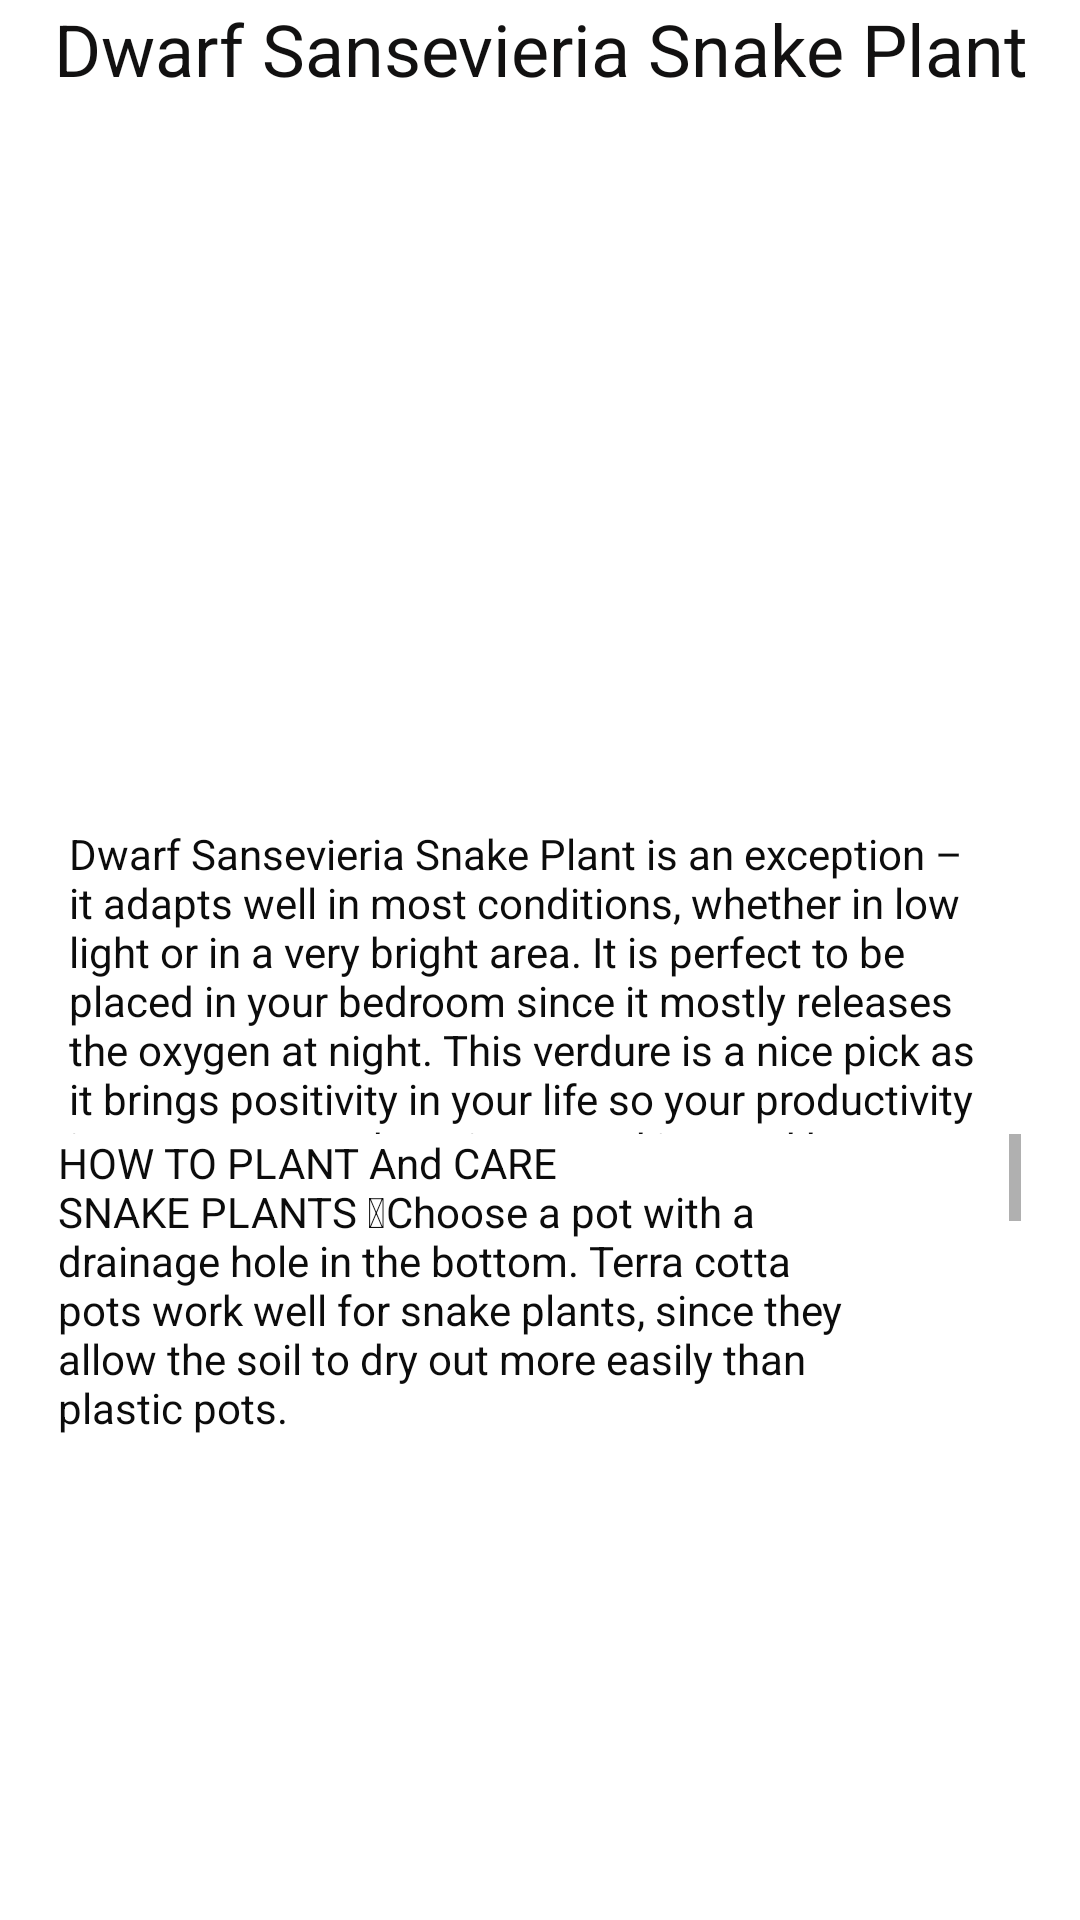

Reconstruct the res/layout file that produces this screen, plus the resources it refers to.
<!-- AndroidManifest.xml: application theme Theme.Plant -->
<!-- res/layout/activity_m1.xml -->
<?xml version="1.0" encoding="utf-8"?>

<LinearLayout xmlns:android="http://schemas.android.com/apk/res/android"
    xmlns:app="http://schemas.android.com/apk/res-auto"
    android:layout_width="match_parent"
    android:layout_height="match_parent"
    android:layout_gravity="center"


    android:background="@drawable/_624541570807"
    android:gravity="center|top"
    android:orientation="vertical">

    <TextView
        android:id="@+id/textView5"
        android:layout_width="336dp"
        android:layout_height="57dp"
        android:text=" Dwarf Sansevieria Snake Plant"
        android:textColor="#121111"
        android:textSize="24sp" />

    <ImageView
        android:id="@+id/imageView"
        android:layout_width="match_parent"
        android:layout_height="218dp"
        app:srcCompat="@drawable/_624584058283" />

    <TextView
        android:id="@+id/textView3"
        android:layout_width="314dp"
        android:layout_height="103dp"
        android:text="Dwarf Sansevieria Snake Plant is an exception – it adapts well in most conditions, whether in low light or in a very bright area. It is perfect to be placed in your bedroom since it mostly releases the oxygen at night. This verdure is a nice pick as it brings positivity in your life so your productivity increases, more happiness and joy, and better well-being."
        android:textColor="#0C0C0C" />

    <ScrollView
        android:layout_width="321dp"
        android:layout_height="117dp">

        <LinearLayout
            android:layout_width="match_parent"
            android:layout_height="wrap_content"
            android:orientation="vertical">

            <TextView
                android:id="@+id/textView7"
                android:layout_width="272dp"
                android:layout_height="158dp"
                android:text="HOW TO PLANT And CARE  SNAKE PLANTS Choose a pot with a drainage hole in the bottom. Terra cotta pots work well for snake plants, since they allow the soil to dry out more easily than plastic pots."
                android:textColor="#0C0C0C" />

            <TextView
                android:id="@+id/textView8"
                android:layout_width="match_parent"
                android:layout_height="158dp"
                android:text=" Use a well-draining potting mix. A potting mix designed for “cacti and succulents” is ideal, as it will be more resistant to becoming oversaturated with water."
                android:textColor="#0C0C0C" />

            <TextView
                android:id="@+id/textView9"
                android:layout_width="match_parent"
                android:layout_height="158dp"
                android:text="When repotting snake plants, don’t bury them too deep. The plant should be planted as deep as it had been in its prior container."
                android:textColor="#0C0C0C" />
        </LinearLayout>
    </ScrollView>

    <Button
        android:id="@+id/b5"
        android:layout_width="263dp"
        android:layout_height="66dp"
        android:layout_margin="150dp"

        android:text="HOME"
        android:textColor="#E1E6EA"
        android:textSize="34sp"
        app:backgroundTint="#49569E" />

</LinearLayout>
<!-- resources referenced by this layout -->
<resources>
  <style name="Theme.Plant" parent="Theme.MaterialComponents.DayNight.DarkActionBar">
          
          <item name="colorPrimary">@color/purple_500</item>
          <item name="colorPrimaryVariant">@color/purple_700</item>
          <item name="colorOnPrimary">@color/white</item>
          
          <item name="colorSecondary">@color/teal_200</item>
          <item name="colorSecondaryVariant">@color/teal_700</item>
          <item name="colorOnSecondary">@color/black</item>
          
          <item name="android:statusBarColor" tools:targetApi="l">?attr/colorPrimaryVariant</item>
          
      </style>
  <!-- not gathered from this repository: default colours our renderer supplied (Android Studio template values) -->
  <color name="purple_500">#FF6200EE</color>
  <color name="purple_700">#FF3700B3</color>
  <color name="teal_200">#FF03DAC5</color>
  <color name="teal_700">#FF018786</color>
  <color name="black">#FF000000</color>
  <color name="white">#FFFFFFFF</color>
</resources>
